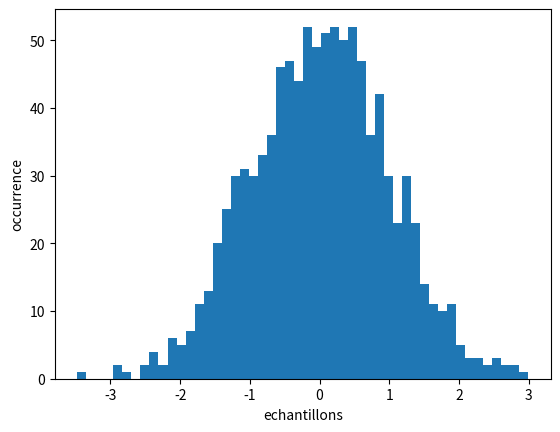

The matplotlib source for this figure:
import numpy as np
import matplotlib.pyplot as plt
%matplotlib inline

np.random.random()

np.random.random(100)

liste = np.random.random(100)

plt.hist(liste,color='blue')
plt.hist(liste,bins=50,color='black')
plt.xlabel('echantillons')
plt.ylabel('occurrence')

np.random.normal()

# Documentation: np.random.normal(Moyenne,Ecart-Type,Taille)
liste = np.random.normal(0,1,1000)
plt.hist(liste,bins=50)

n          = 1000                        # nombre de tirage
liste      = np.random.normal(0,1,n)     # n tirages aleatoires N(0,1)
moyenne    = sum(liste)/n                # calcul valeur moyenne
ecart_type = sum((liste-moyenne)**2)/n   # calcul ecart-type
ecart_type = ecart_type**0.5
print(moyenne,ecart_type,np.std(liste))  # np.std: ecart-type

## faire l'algorithme ici



n = 1000
sd_a = 0.3
sd_b = 0.2
c = np.zeros(n)
for i in range(n):
    a = np.random.normal(0.5,sd_a)
    b = np.random.normal(0.5,sd_b)
    c[i] = a + b
    
moy = np.mean(c)
print('moyenne:',moy,0.5+0.5)

valeur_attendue = (sd_a**2+sd_b**2)**0.5
print('ecart-type:',np.std(c),valeur_attendue)









n     = 1000
liste = np.zeros(n)

for i in range(n):
    C1  = np.random.normal(1.00,0.01)
    Veq = np.random.normal(20.00,0.05)
    V0  = np.random.normal(100.0,0.3)
    liste[i] = C1 * Veq / V0
    
print('moyenne:',np.mean(liste),1*20/100)

valeur_attendue = 0.2*((0.01/1.00)**2+(0.05/20.00)**2+(0.3/100.0)**2)**0.5
print('ecart-type:',np.std(liste),valeur_attendue)